Run: headless pygame with SDL's dummy video driver; simulated clock (each Clock.tick advances the game by its frame time, no real sleeping); random seed 0; keys injected as events and as key.get_pressed() state; no mouse input.
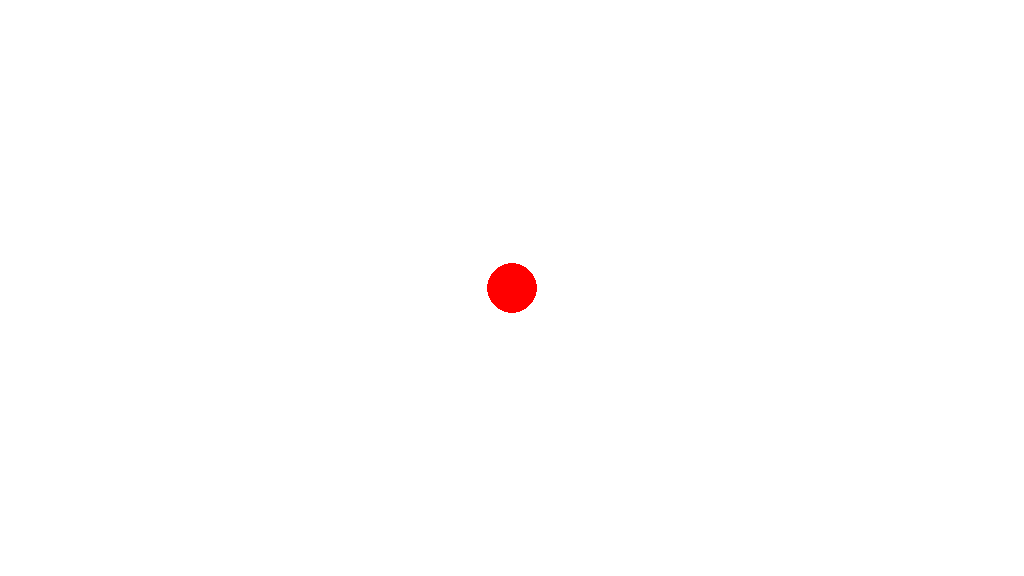
Frame 1 of 4 · flips 1–60 · no input
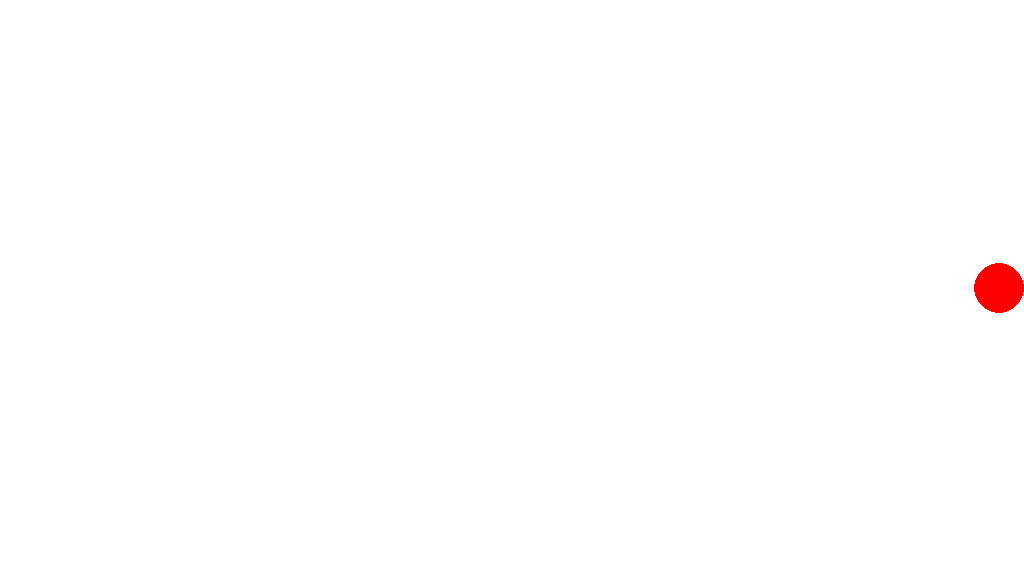
Frame 2 of 4 · flips 61–180 · tapped SPACE, RETURN · held RIGHT (→), D
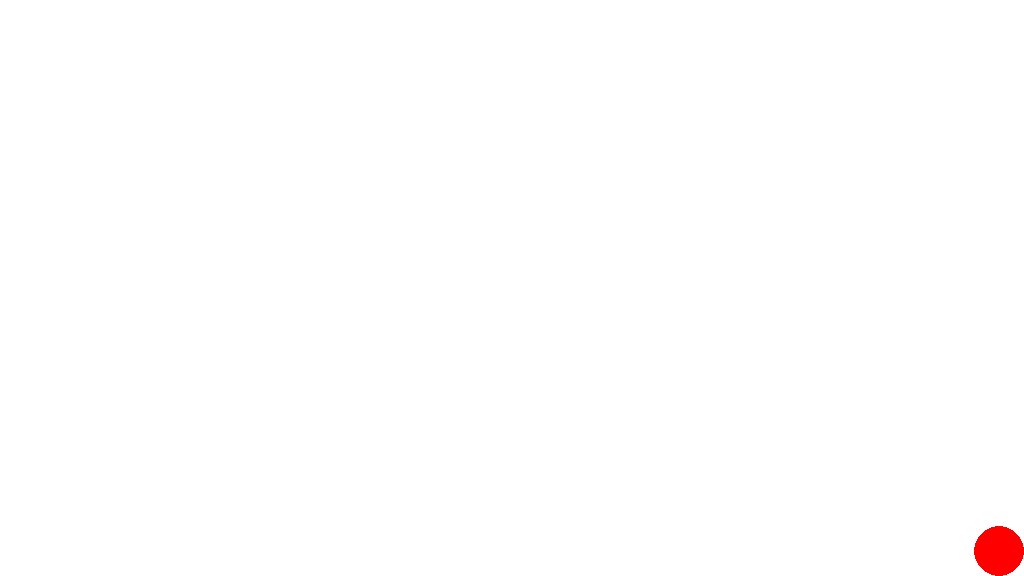
Frame 3 of 4 · flips 181–300 · held DOWN (↓), S
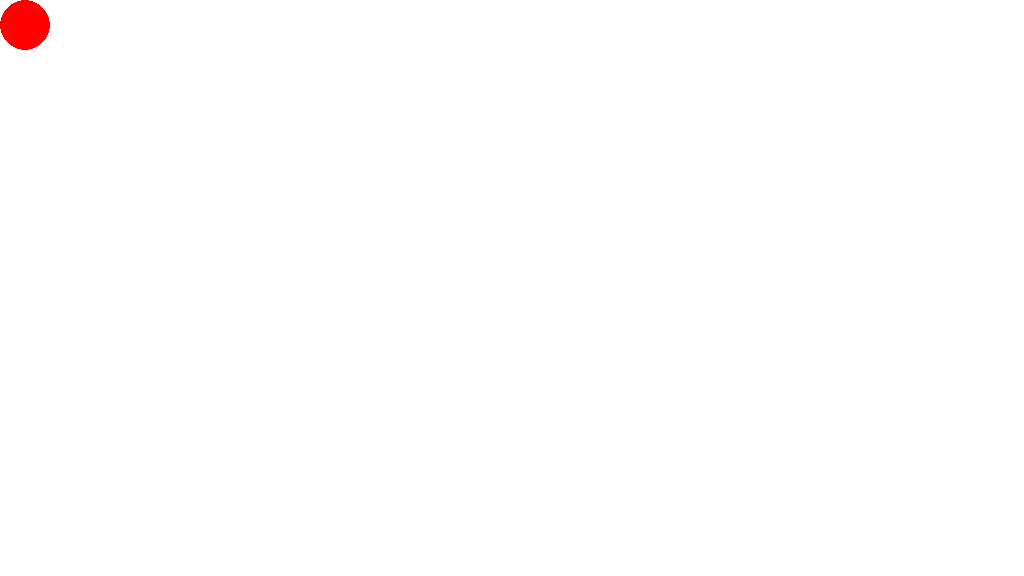
Frame 4 of 4 · flips 301–420 · held LEFT (←), A, UP (↑), W

The pygame program that drew these frames:

import pygame
import os
import datetime

pygame.init()

done = False
white = (255,255,255)
screen = pygame.display.set_mode((1024,576), pygame.SHOWN)
clock = pygame.time.Clock()
x, y = 512, 288
while not done:
    for event in pygame.event.get():
        if event.type == pygame.QUIT:
            done = True
    pressed = pygame.key.get_pressed()
    if pressed[pygame.K_UP]: y -= 20
    if pressed[pygame.K_DOWN]: y += 20
    if pressed[pygame.K_LEFT]: x -= 20
    if pressed[pygame.K_RIGHT]: x += 20 

    if x > 999: x = 999
    if x < 25: x = 25
    if y < 25: y = 25
    if y > 551: y = 551
    screen.fill(white)
    pygame.draw.circle(screen, (255,0,0), (x, y), 25)

    pygame.display.flip()
    clock.tick(60)
